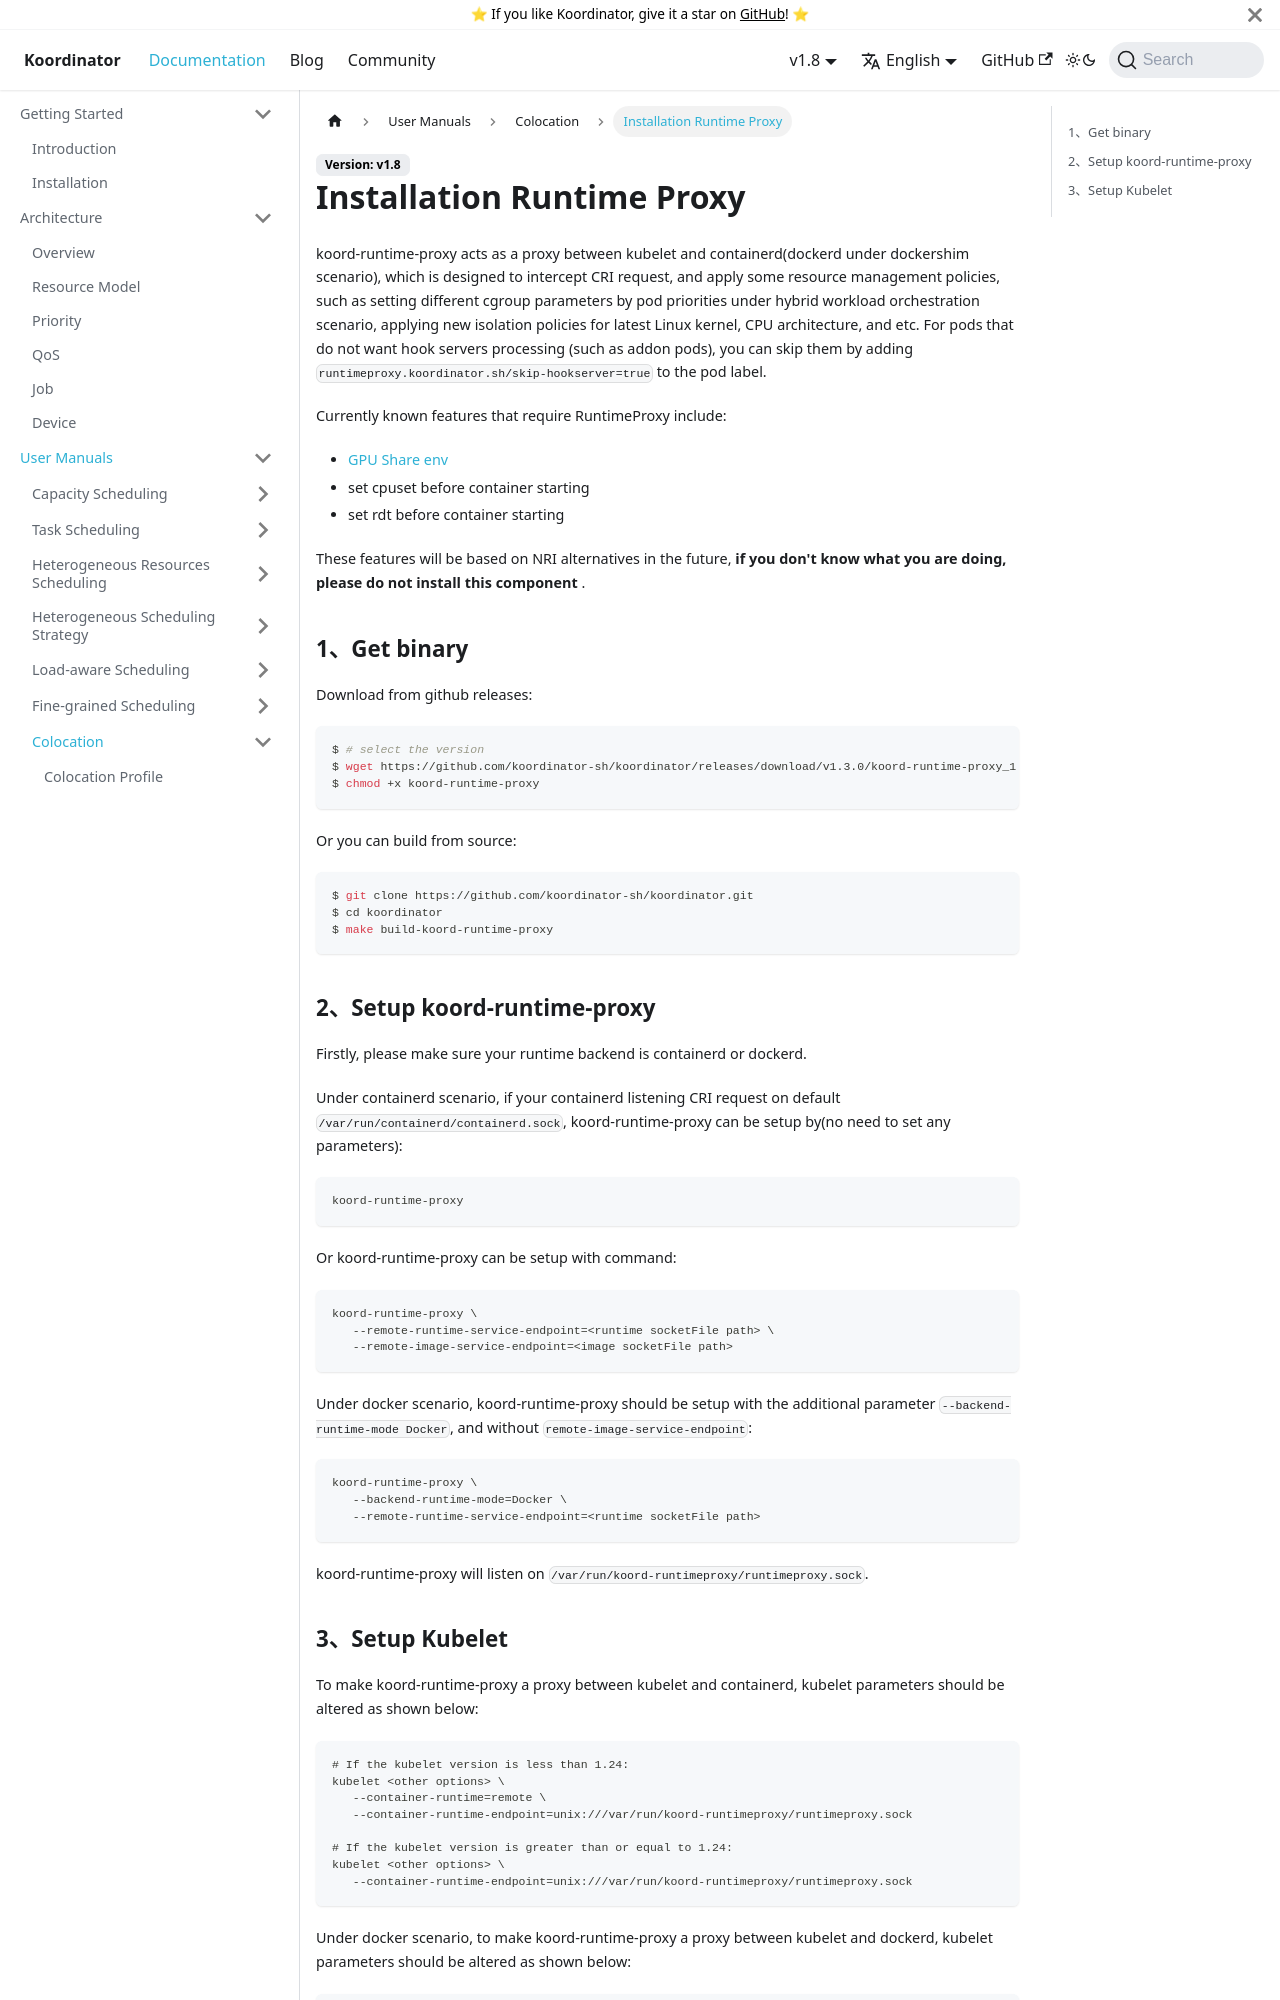

repository: koordinator-sh/website · page: docs/user-manuals/installation-runtime-proxy.html · generator: docusaurus

# Installation Runtime Proxy

koord-runtime-proxy acts as a proxy between kubelet and containerd(dockerd under dockershim scenario), which is designed to intercept CRI request, and apply some resource management policies, such as setting different cgroup parameters by pod priorities under hybrid workload orchestration scenario, applying new isolation policies for latest Linux kernel, CPU architecture, and etc.
For pods that do not want hook servers processing (such as addon pods), you can skip them by adding `runtimeproxy.koordinator.sh/skip-hookserver=true` to the pod label.

Currently known features that require RuntimeProxy include:

- [GPU Share env](fine-grained-device-scheduling)
- set cpuset before container starting
- set rdt before container starting

These features will be based on NRI alternatives in the future, ** if you don't know what you are doing, please do not install this component **.

## 1、Get binary

Download from github releases:
```bash
$ # select the version
$ wget https://github.com/koordinator-sh/koordinator/releases/download/v1.3.0/koord-runtime-proxy_1.3.0_linux_x86_64 -O koord-runtime-proxy
$ chmod +x koord-runtime-proxy
```

Or you can build from source:
```bash
$ git clone https://github.com/koordinator-sh/koordinator.git
$ cd koordinator
$ make build-koord-runtime-proxy
```

## 2、Setup koord-runtime-proxy

Firstly, please make sure your runtime backend is containerd or dockerd.

Under containerd scenario, if your containerd listening CRI request on default `/var/run/containerd/containerd.sock`, koord-runtime-proxy can be setup by(no need to set any parameters):

```
koord-runtime-proxy
```

Or koord-runtime-proxy can be setup with command:

```
koord-runtime-proxy \
   --remote-runtime-service-endpoint=<runtime socketFile path> \
   --remote-image-service-endpoint=<image socketFile path>
```

Under docker scenario, koord-runtime-proxy should be setup with the additional parameter `--backend-runtime-mode Docker`, and without `remote-image-service-endpoint`:

```
koord-runtime-proxy \
   --backend-runtime-mode=Docker \
   --remote-runtime-service-endpoint=<runtime socketFile path>
```

koord-runtime-proxy will listen on `/var/run/koord-runtimeproxy/runtimeproxy.sock`.
